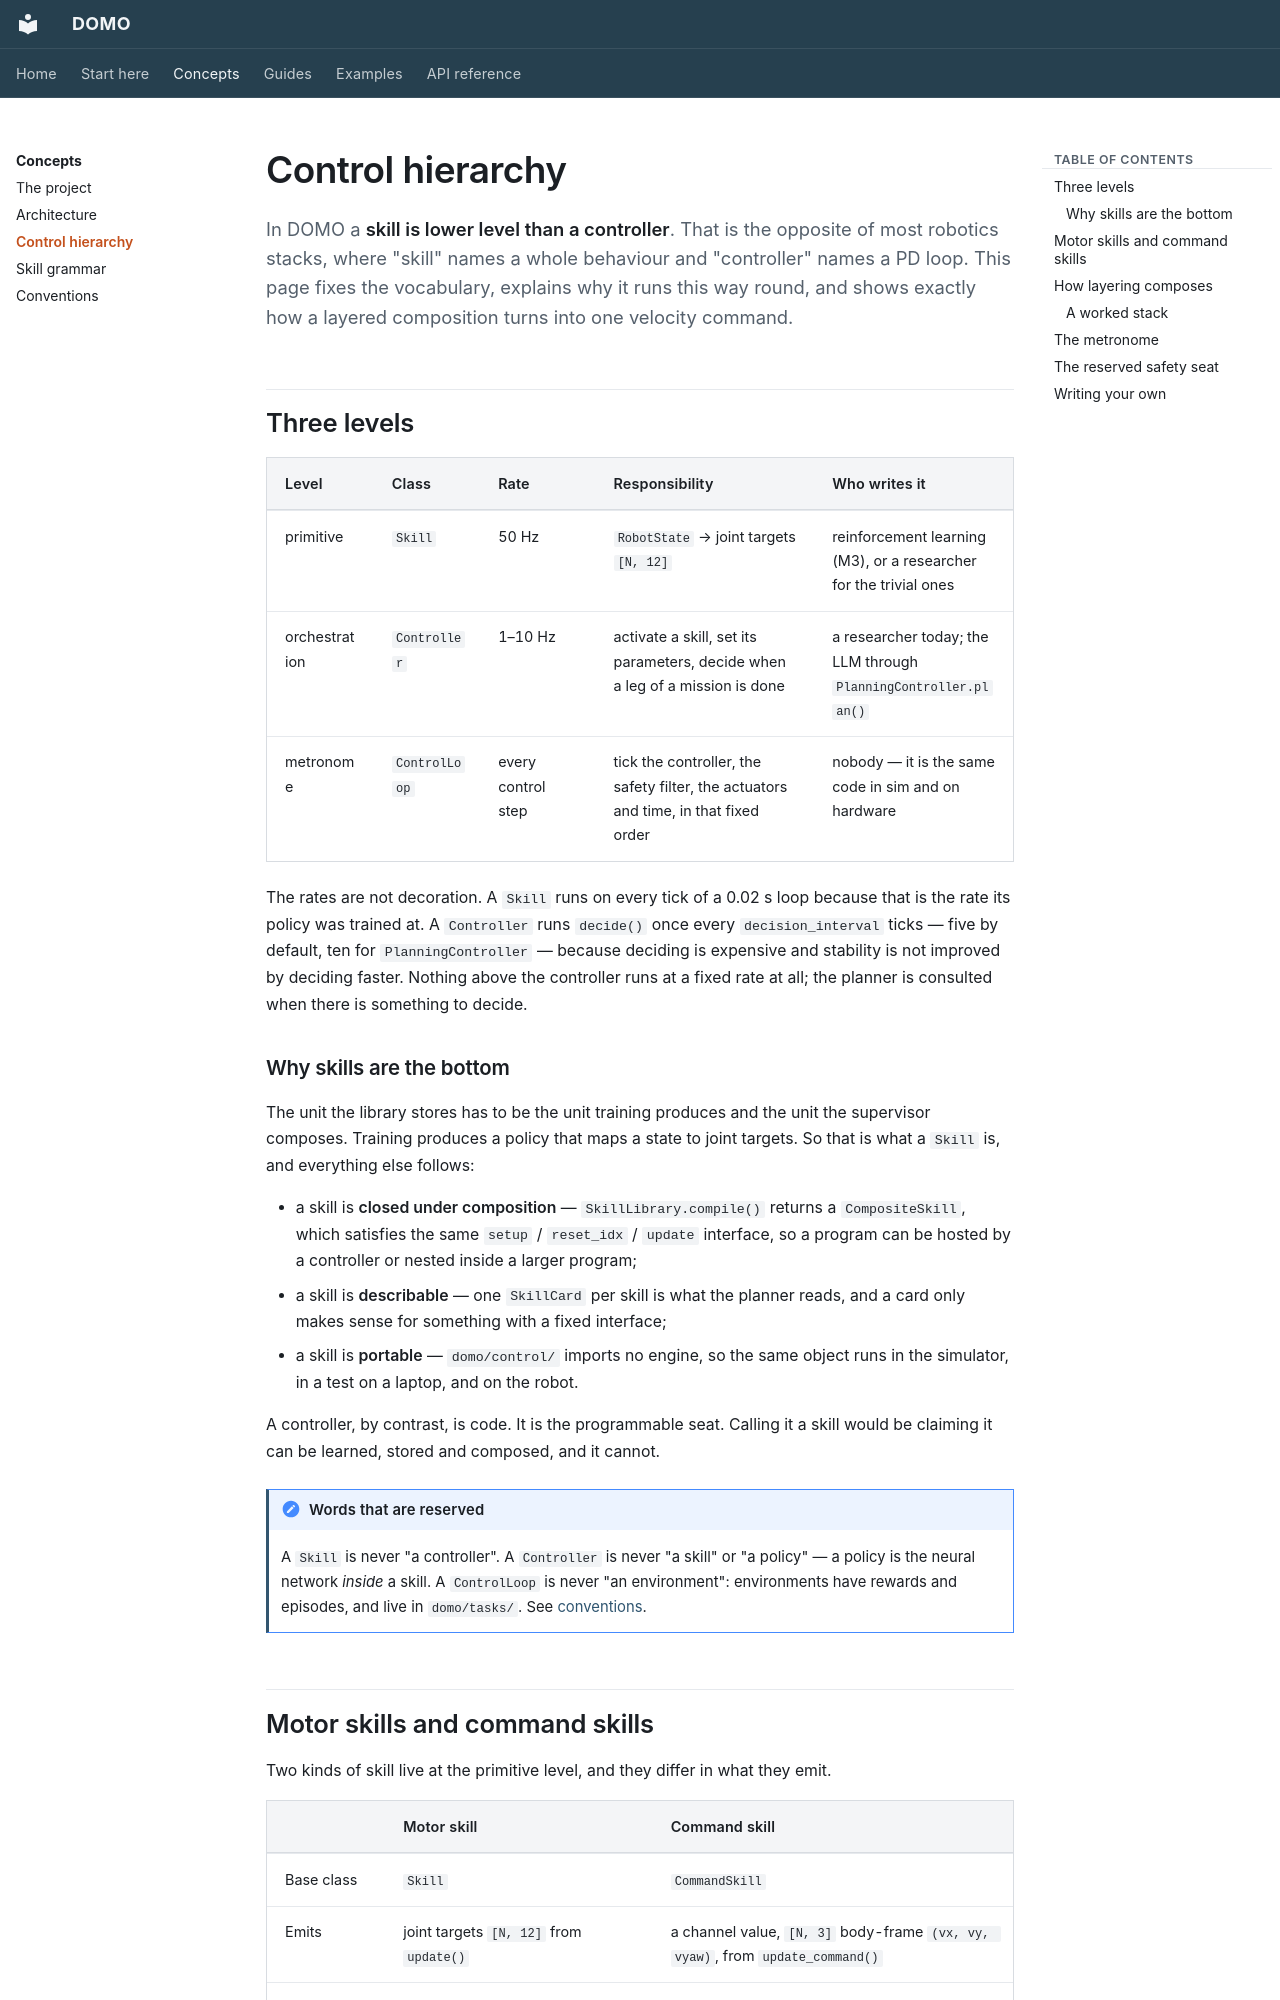

repository: r-sendra/domo · page: concepts/control-hierarchy/index.html · generator: mkdocs

# Control hierarchy

In DOMO a **skill is lower level than a controller**. That is the opposite
of most robotics stacks, where "skill" names a whole behaviour and
"controller" names a PD loop. This page fixes the vocabulary, explains why
it runs this way round, and shows exactly how a layered composition turns
into one velocity command.

## Three levels

| Level | Class | Rate | Responsibility | Who writes it |
|-------|-------|------|----------------|---------------|
| primitive | `Skill` | 50 Hz | `RobotState` → joint targets `[N, 12]` | reinforcement learning (M3), or a researcher for the trivial ones |
| orchestration | `Controller` | 1–10 Hz | activate a skill, set its parameters, decide when a leg of a mission is done | a researcher today; the LLM through `PlanningController.plan()` |
| metronome | `ControlLoop` | every control step | tick the controller, the safety filter, the actuators and time, in that fixed order | nobody — it is the same code in sim and on hardware |

The rates are not decoration. A `Skill` runs on every tick of a 0.02 s loop
because that is the rate its policy was trained at. A `Controller` runs
`decide()` once every `decision_interval` ticks — five by default, ten for
`PlanningController` — because deciding is expensive and stability is not
improved by deciding faster. Nothing above the controller runs at a fixed
rate at all; the planner is consulted when there is something to decide.

### Why skills are the bottom

The unit the library stores has to be the unit training produces and the
unit the supervisor composes. Training produces a policy that maps a state
to joint targets. So that is what a `Skill` is, and everything else follows:

* a skill is **closed under composition** — `SkillLibrary.compile()` returns
  a `CompositeSkill`, which satisfies the same `setup` / `reset_idx` /
  `update` interface, so a program can be hosted by a controller or nested
  inside a larger program;
* a skill is **describable** — one `SkillCard` per skill is what the planner
  reads, and a card only makes sense for something with a fixed interface;
* a skill is **portable** — `domo/control/` imports no engine, so the same
  object runs in the simulator, in a test on a laptop, and on the robot.

A controller, by contrast, is code. It is the programmable seat. Calling it
a skill would be claiming it can be learned, stored and composed, and it
cannot.

!!! note "Words that are reserved"

    A `Skill` is never "a controller". A `Controller` is never "a skill" or
    "a policy" — a policy is the neural network *inside* a skill. A
    `ControlLoop` is never "an environment": environments have rewards and
    episodes, and live in `domo/tasks/`. See
    [conventions](conventions.md#naming).
